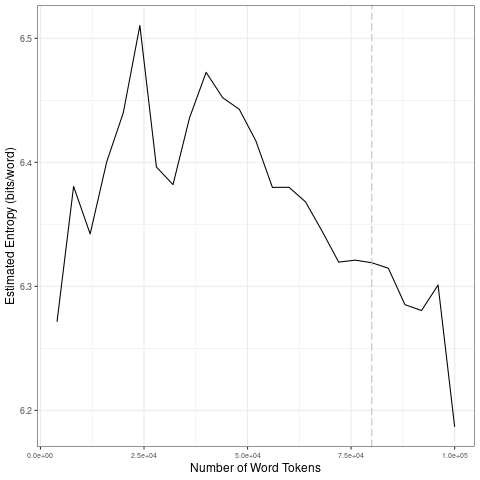

Source data for this figure (header and first rows):
file, entropy.Corpus.Size, entropy.Entropy, sd.Corpus.Size, sd.SD
data/2021_by_en/2021-11-29_tokens_1-gram…, 4000, 6.271, 20000, 0.06397
data/2021_by_en/2021-11-29_tokens_1-gram…, 8000, 6.381, 40000, 0.05314
data/2021_by_en/2021-11-29_tokens_1-gram…, 12000, 6.342, 60000, 0.03398
data/2021_by_en/2021-11-29_tokens_1-gram…, 16000, 6.4, 80000, 0.02162
data/2021_by_en/2021-11-29_tokens_1-gram…, 20000, 6.44, 1e+05, 0.05038
data/2021_by_en/2021-11-29_tokens_1-gram…, 24000, 6.51, 20000, 0.06397
data/2021_by_en/2021-11-29_tokens_1-gram…, 28000, 6.396, 40000, 0.05314
data/2021_by_en/2021-11-29_tokens_1-gram…, 32000, 6.382, 60000, 0.03398
data/2021_by_en/2021-11-29_tokens_1-gram…, 36000, 6.436, 80000, 0.02162
data/2021_by_en/2021-11-29_tokens_1-gram…, 40000, 6.473, 1e+05, 0.05038
data/2021_by_en/2021-11-29_tokens_1-gram…, 44000, 6.452, 20000, 0.06397
data/2021_by_en/2021-11-29_tokens_1-gram…, 48000, 6.443, 40000, 0.05314
data/2021_by_en/2021-11-29_tokens_1-gram…, 52000, 6.417, 60000, 0.03398
data/2021_by_en/2021-11-29_tokens_1-gram…, 56000, 6.38, 80000, 0.02162
data/2021_by_en/2021-11-29_tokens_1-gram…, 60000, 6.38, 1e+05, 0.05038
data/2021_by_en/2021-11-29_tokens_1-gram…, 64000, 6.368, 20000, 0.06397
data/2021_by_en/2021-11-29_tokens_1-gram…, 68000, 6.345, 40000, 0.05314
data/2021_by_en/2021-11-29_tokens_1-gram…, 72000, 6.32, 60000, 0.03398
data/2021_by_en/2021-11-29_tokens_1-gram…, 76000, 6.321, 80000, 0.02162
data/2021_by_en/2021-11-29_tokens_1-gram…, 80000, 6.319, 1e+05, 0.05038
data/2021_by_en/2021-11-29_tokens_1-gram…, 84000, 6.315, 20000, 0.06397
data/2021_by_en/2021-11-29_tokens_1-gram…, 88000, 6.285, 40000, 0.05314
data/2021_by_en/2021-11-29_tokens_1-gram…, 92000, 6.281, 60000, 0.03398
data/2021_by_en/2021-11-29_tokens_1-gram…, 96000, 6.301, 80000, 0.02162
data/2021_by_en/2021-11-29_tokens_1-gram…, 1e+05, 6.187, 1e+05, 0.05038
